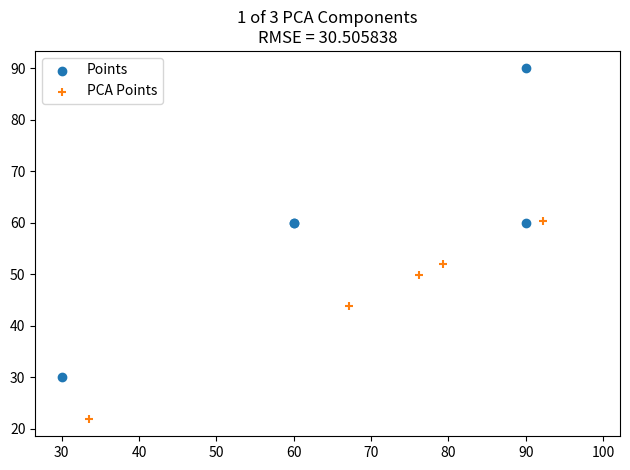

This chart was generated by the following Python code:
import matplotlib.pyplot as plt
import numpy as np

# Eigen Values & Eigen (Principle Component) Vectors:
# [910.069946] : [0.655802, 0.429198, 0.621058]

data0 = [90.000000, 90.000000, 60.000000, 60.000000, 30.000000]
data1 = [60.000000, 90.000000, 60.000000, 60.000000, 30.000000]
data2 = [90.000000, 30.000000, 60.000000, 90.000000, 30.000000]

recoveredData0 = [92.251221, 76.257820, 67.130188, 79.348923, 33.565094]
recoveredData1 = [60.374939, 49.907860, 43.934174, 51.930870, 21.967087]
recoveredData2 = [87.363731, 72.217667, 63.573616, 75.144997, 31.786808]

fig = plt.figure()

plt.scatter(data0, data1, label="Points")
plt.scatter(recoveredData0, recoveredData1, marker="+", label="PCA Points")

plt.title("1 of 3 PCA Components\nRMSE = 30.505838")
plt.xlim([26.562317, 102.191360])
plt.ylim([18.565441, 93.401642])
plt.legend()
plt.tight_layout()

fig.savefig("test.1.png")
